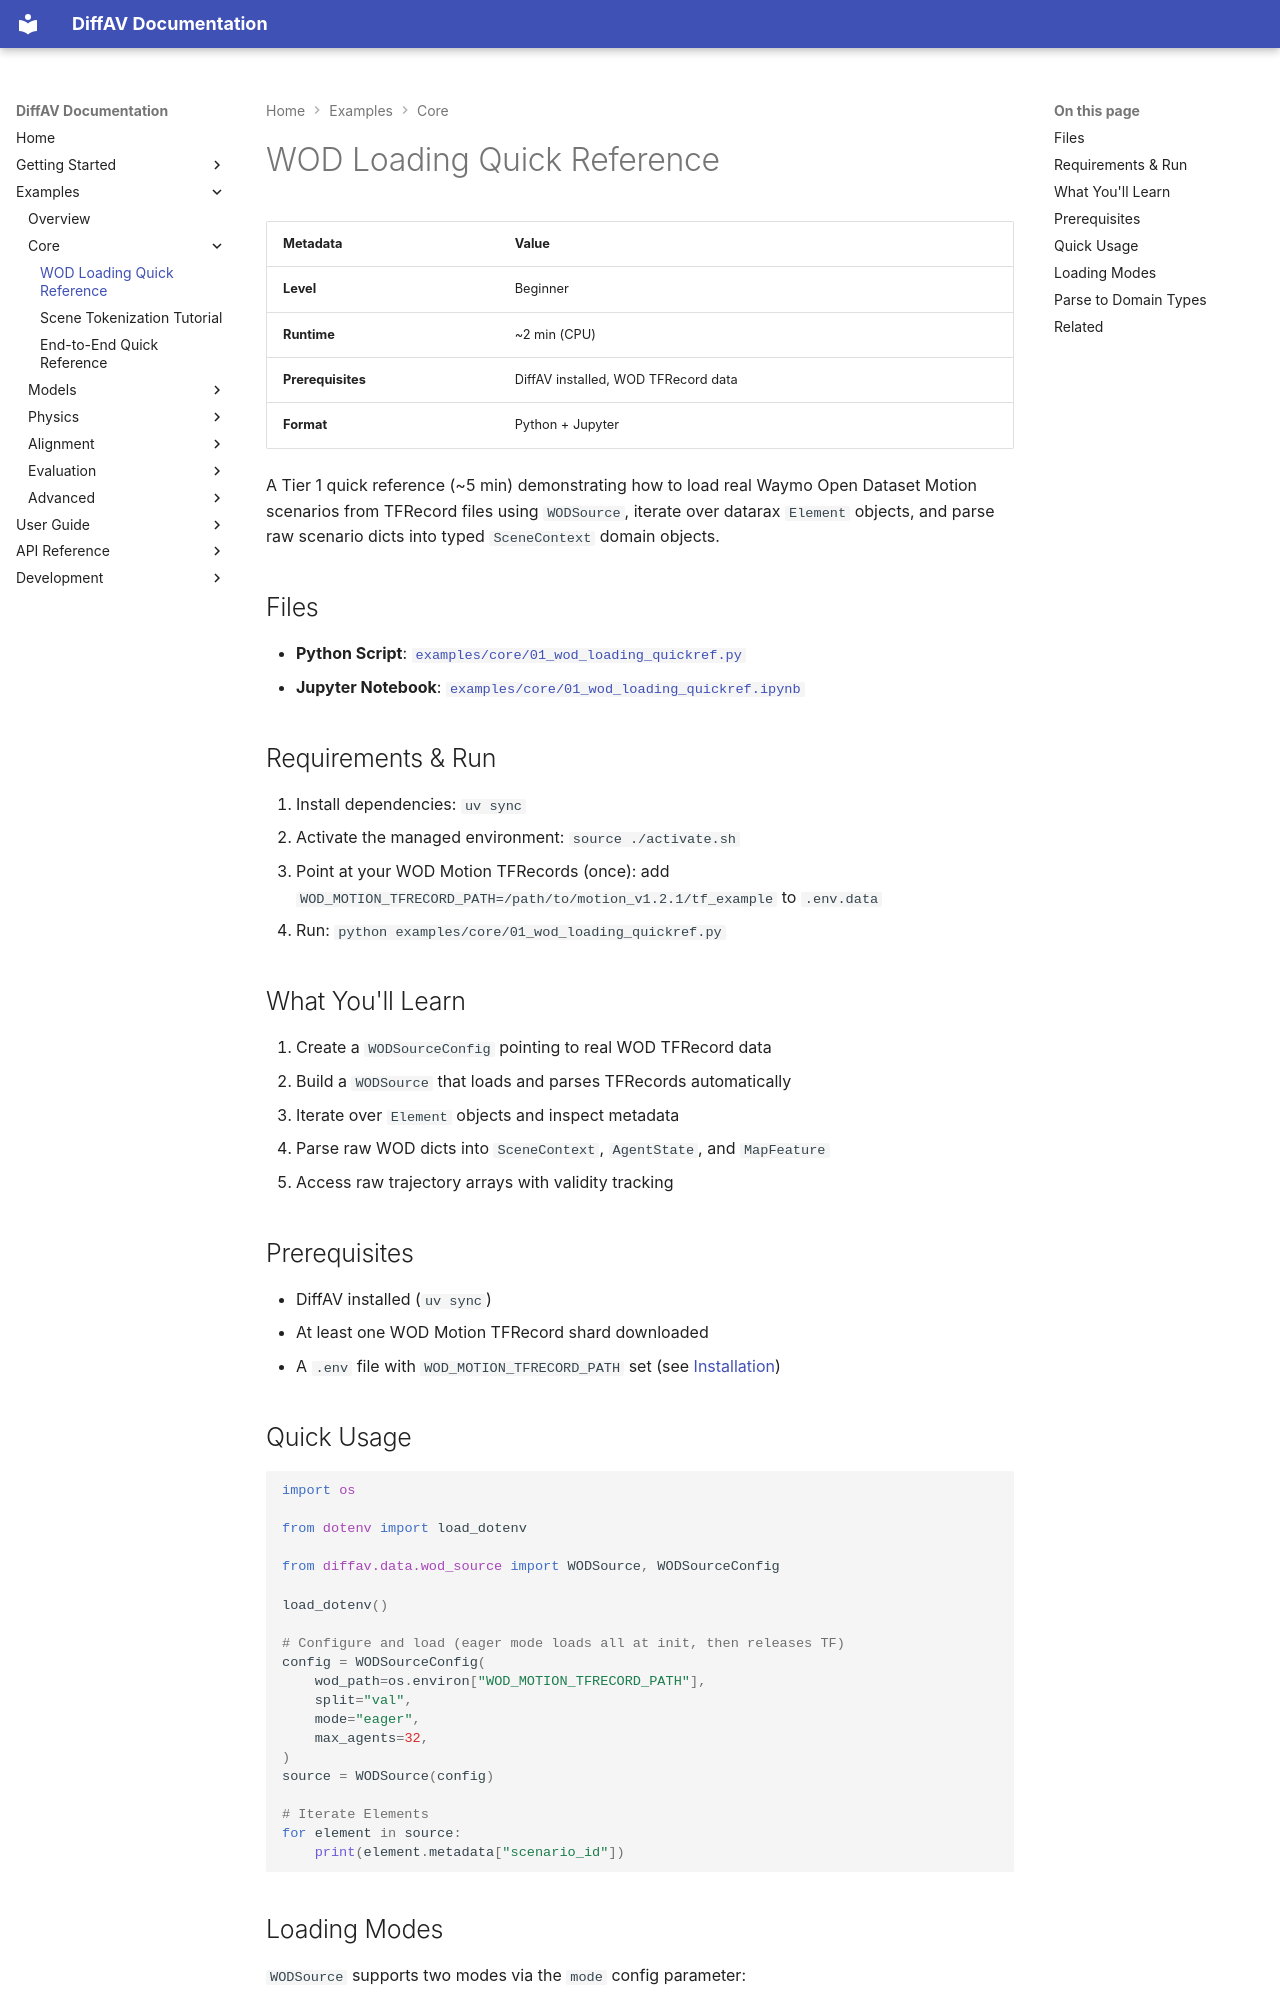

repository: avitai/DiffAV · page: examples/core/wod-loading-quickref/index.html · generator: mkdocs

# WOD Loading Quick Reference

| Metadata | Value |
|----------|-------|
| **Level** | Beginner |
| **Runtime** | ~2 min (CPU) |
| **Prerequisites** | DiffAV installed, WOD TFRecord data |
| **Format** | Python + Jupyter |

A Tier 1 quick reference (~5 min) demonstrating how to load real Waymo Open Dataset
Motion scenarios from TFRecord files using `WODSource`, iterate over datarax
`Element` objects, and parse raw scenario dicts into typed `SceneContext` domain
objects.

## Files

- **Python Script**: [`examples/core/01_wod_loading_quickref.py`](https://github.com/avitai/DiffAV/blob/main/examples/core/01_wod_loading_quickref.py)
- **Jupyter Notebook**: [`examples/core/01_wod_loading_quickref.ipynb`](https://github.com/avitai/DiffAV/blob/main/examples/core/01_wod_loading_quickref.ipynb)

## Requirements & Run

1. Install dependencies: `uv sync`
2. Activate the managed environment: `source ./activate.sh`
3. Point at your WOD Motion TFRecords (once): add
   `WOD_MOTION_TFRECORD_PATH=/path/to/motion_v1.2.1/tf_example` to `.env.data`
4. Run: `python examples/core/01_wod_loading_quickref.py`

## What You'll Learn

1. Create a `WODSourceConfig` pointing to real WOD TFRecord data
2. Build a `WODSource` that loads and parses TFRecords automatically
3. Iterate over `Element` objects and inspect metadata
4. Parse raw WOD dicts into `SceneContext`, `AgentState`, and `MapFeature`
5. Access raw trajectory arrays with validity tracking

## Prerequisites

- DiffAV installed (`uv sync`)
- At least one WOD Motion TFRecord shard downloaded
- A `.env` file with `WOD_MOTION_TFRECORD_PATH` set (see [Installation](../../getting-started/installation.md))

## Quick Usage

```python
import os

from dotenv import load_dotenv

from diffav.data.wod_source import WODSource, WODSourceConfig

load_dotenv()

# Configure and load (eager mode loads all at init, then releases TF)
config = WODSourceConfig(
    wod_path=os.environ["WOD_MOTION_TFRECORD_PATH"],
    split="val",
    mode="eager",
    max_agents=32,
)
source = WODSource(config)

# Iterate Elements
for element in source:
    print(element.metadata["scenario_id"])
```
